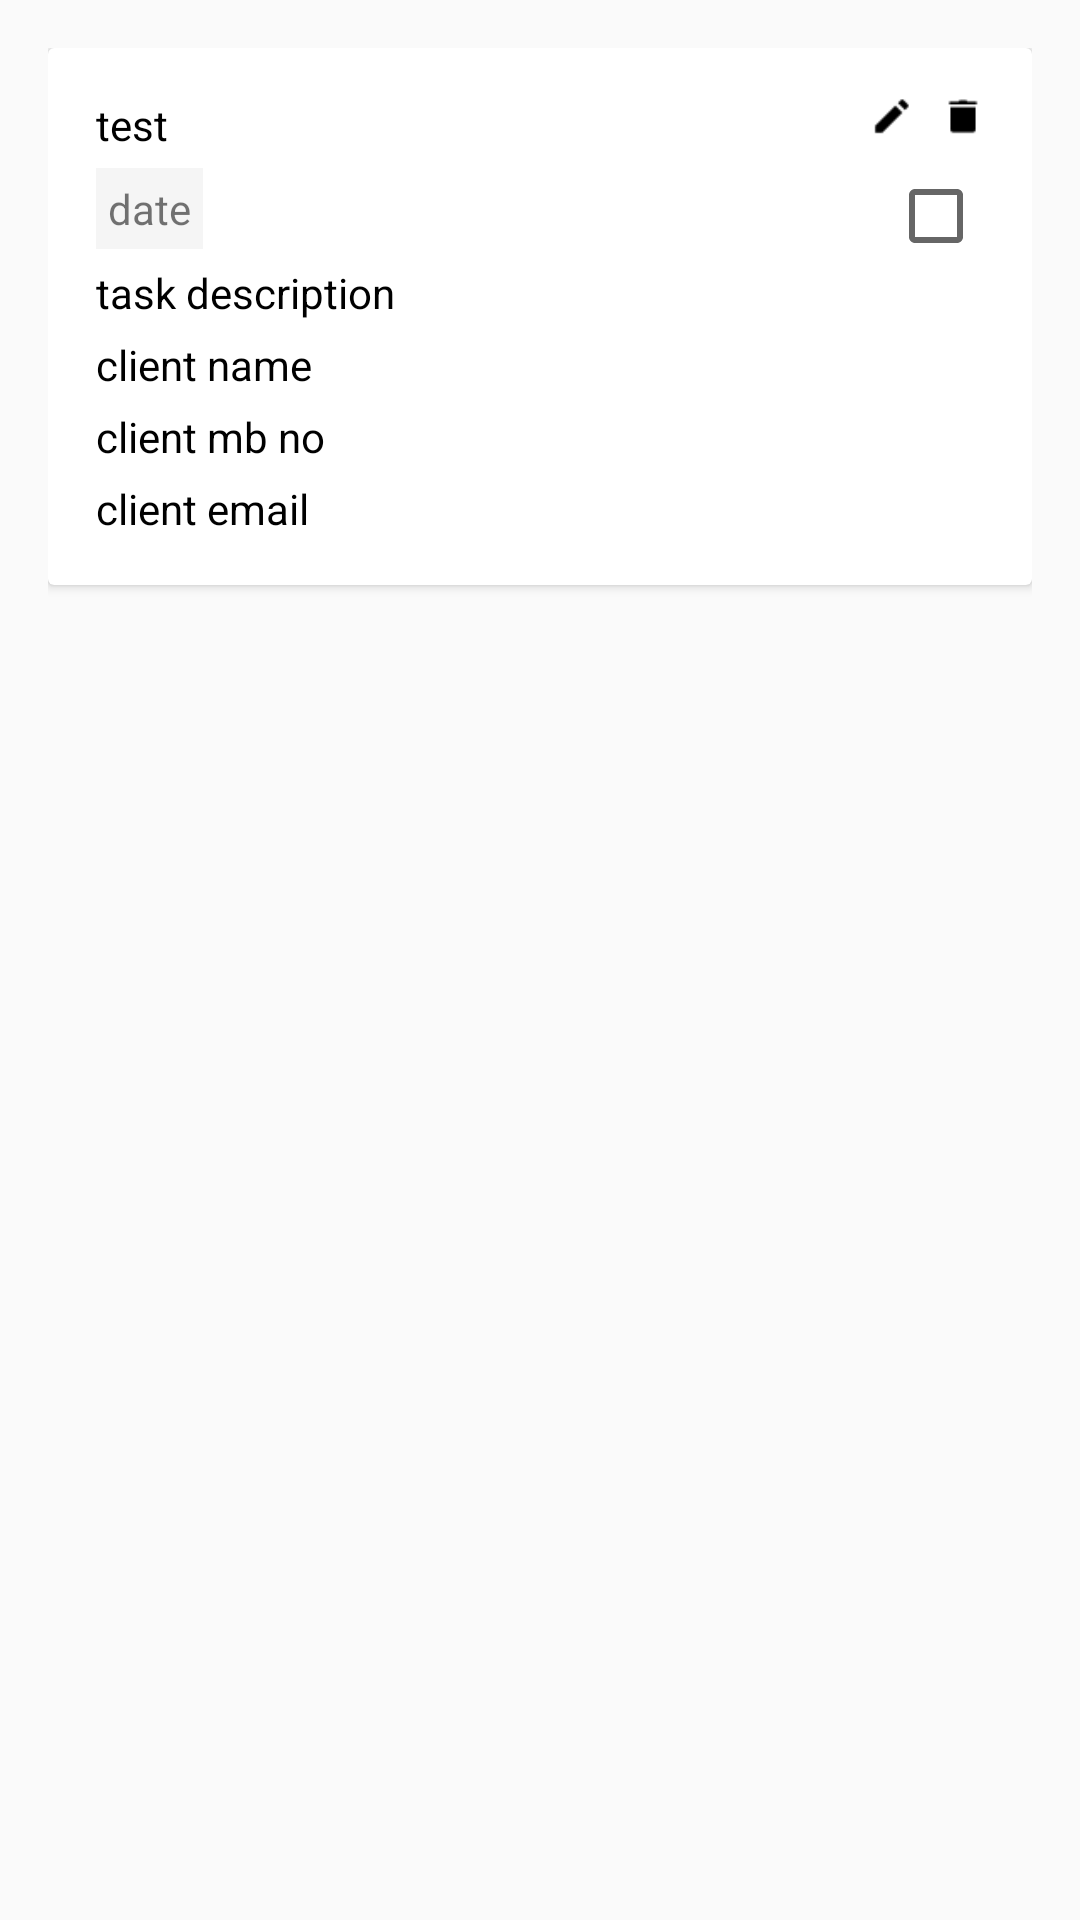

Reconstruct the res/layout file that produces this screen, plus the resources it refers to.
<!-- AndroidManifest.xml: application theme AppTheme -->
<!-- res/layout/appointment_recyclerview.xml -->
<?xml version="1.0" encoding="utf-8"?>
<androidx.constraintlayout.widget.ConstraintLayout xmlns:android="http://schemas.android.com/apk/res/android"
    xmlns:app="http://schemas.android.com/apk/res-auto"
    android:layout_width="match_parent"
    android:layout_height="match_parent"
    android:padding="16dp">

    <androidx.cardview.widget.CardView
        android:layout_width="match_parent"
        android:layout_height="wrap_content"
        app:layout_constraintTop_toTopOf="parent">

        <androidx.constraintlayout.widget.ConstraintLayout
            android:layout_width="match_parent"
            android:layout_height="wrap_content"
            android:padding="16dp">

            <TextView
                android:id="@+id/text_title"
                android:layout_width="wrap_content"
                android:layout_height="wrap_content"
                android:text="test"
                android:textColor="@color/black"
                app:layout_constraintLeft_toLeftOf="parent"
                app:layout_constraintTop_toTopOf="parent" />

            <TextView
                android:id="@+id/display_date_text"
                android:layout_width="wrap_content"
                android:layout_height="wrap_content"
                android:layout_marginTop="5dp"
                android:background="#f5f5f5"
                android:padding="4dp"
                android:text="date"
                app:layout_constraintLeft_toLeftOf="parent"
                app:layout_constraintTop_toBottomOf="@+id/text_title" />

            <androidx.appcompat.widget.AppCompatCheckBox
                android:id="@+id/checkbox_task"
                android:layout_width="wrap_content"
                android:layout_height="wrap_content"
                android:layout_marginTop="10dp"
                app:layout_constraintRight_toRightOf="parent"
                app:layout_constraintTop_toBottomOf="@+id/img_edit" />

            <TextView
                android:id="@+id/display_task_desc_text"
                android:layout_width="wrap_content"
                android:layout_height="wrap_content"
                android:layout_marginTop="5dp"
                android:text="task description"
                android:textColor="@color/black"
                app:layout_constraintLeft_toLeftOf="parent"
                app:layout_constraintTop_toBottomOf="@+id/display_date_text" />

            <TextView
                android:id="@+id/display_apt_clientname_text"
                android:layout_width="wrap_content"
                android:layout_height="wrap_content"
                android:layout_marginTop="5dp"
                android:text="client name"
                android:textColor="@color/black"
                app:layout_constraintLeft_toLeftOf="parent"
                app:layout_constraintTop_toBottomOf="@+id/display_task_desc_text" />

            <TextView
                android:id="@+id/display_apt_clientmbno_text"
                android:layout_width="wrap_content"
                android:layout_height="wrap_content"
                android:layout_marginTop="5dp"
                android:text="client mb no"
                android:textColor="@color/black"
                app:layout_constraintLeft_toLeftOf="parent"
                app:layout_constraintTop_toBottomOf="@+id/display_apt_clientname_text" />

            <TextView
                android:id="@+id/display_apt_client_email_text"
                android:layout_width="wrap_content"
                android:layout_height="wrap_content"
                android:layout_marginTop="5dp"
                android:text="client email"
                android:textColor="@color/black"
                app:layout_constraintLeft_toLeftOf="parent"
                app:layout_constraintTop_toBottomOf="@+id/display_apt_clientmbno_text" />

            <ImageView
                android:id="@+id/img_delete"
                android:layout_width="14dp"
                android:layout_height="14dp"
                android:background="@drawable/icon_trash"
                app:layout_constraintRight_toRightOf="parent"
                app:layout_constraintTop_toTopOf="parent" />

            <ImageView
                android:id="@+id/img_edit"
                android:layout_width="14dp"
                android:layout_height="14dp"
                android:layout_marginRight="10dp"
                android:background="@drawable/icon_edit"
                app:layout_constraintRight_toLeftOf="@+id/img_delete"
                app:layout_constraintTop_toTopOf="parent" />


        </androidx.constraintlayout.widget.ConstraintLayout>

    </androidx.cardview.widget.CardView>

</androidx.constraintlayout.widget.ConstraintLayout>
<!-- resources referenced by this layout -->
<resources>
  <color name="black">#000000</color>
  <!-- drawable icon_edit: png bitmap (drawable, 247 bytes) -->
  <!-- drawable icon_trash: png bitmap (drawable, 208 bytes) -->
  <style name="AppTheme" parent="Theme.AppCompat.Light.DarkActionBar">
          
          <item name="colorPrimary">@color/colorPrimary</item>
          <item name="colorPrimaryDark">@color/colorPrimaryDark</item>
          <item name="colorAccent">@color/colorAccent</item>
      </style>
  <color name="colorPrimary">#008577</color>
  <color name="colorPrimaryDark">#00574B</color>
  <color name="colorAccent">#D81B60</color>
</resources>
